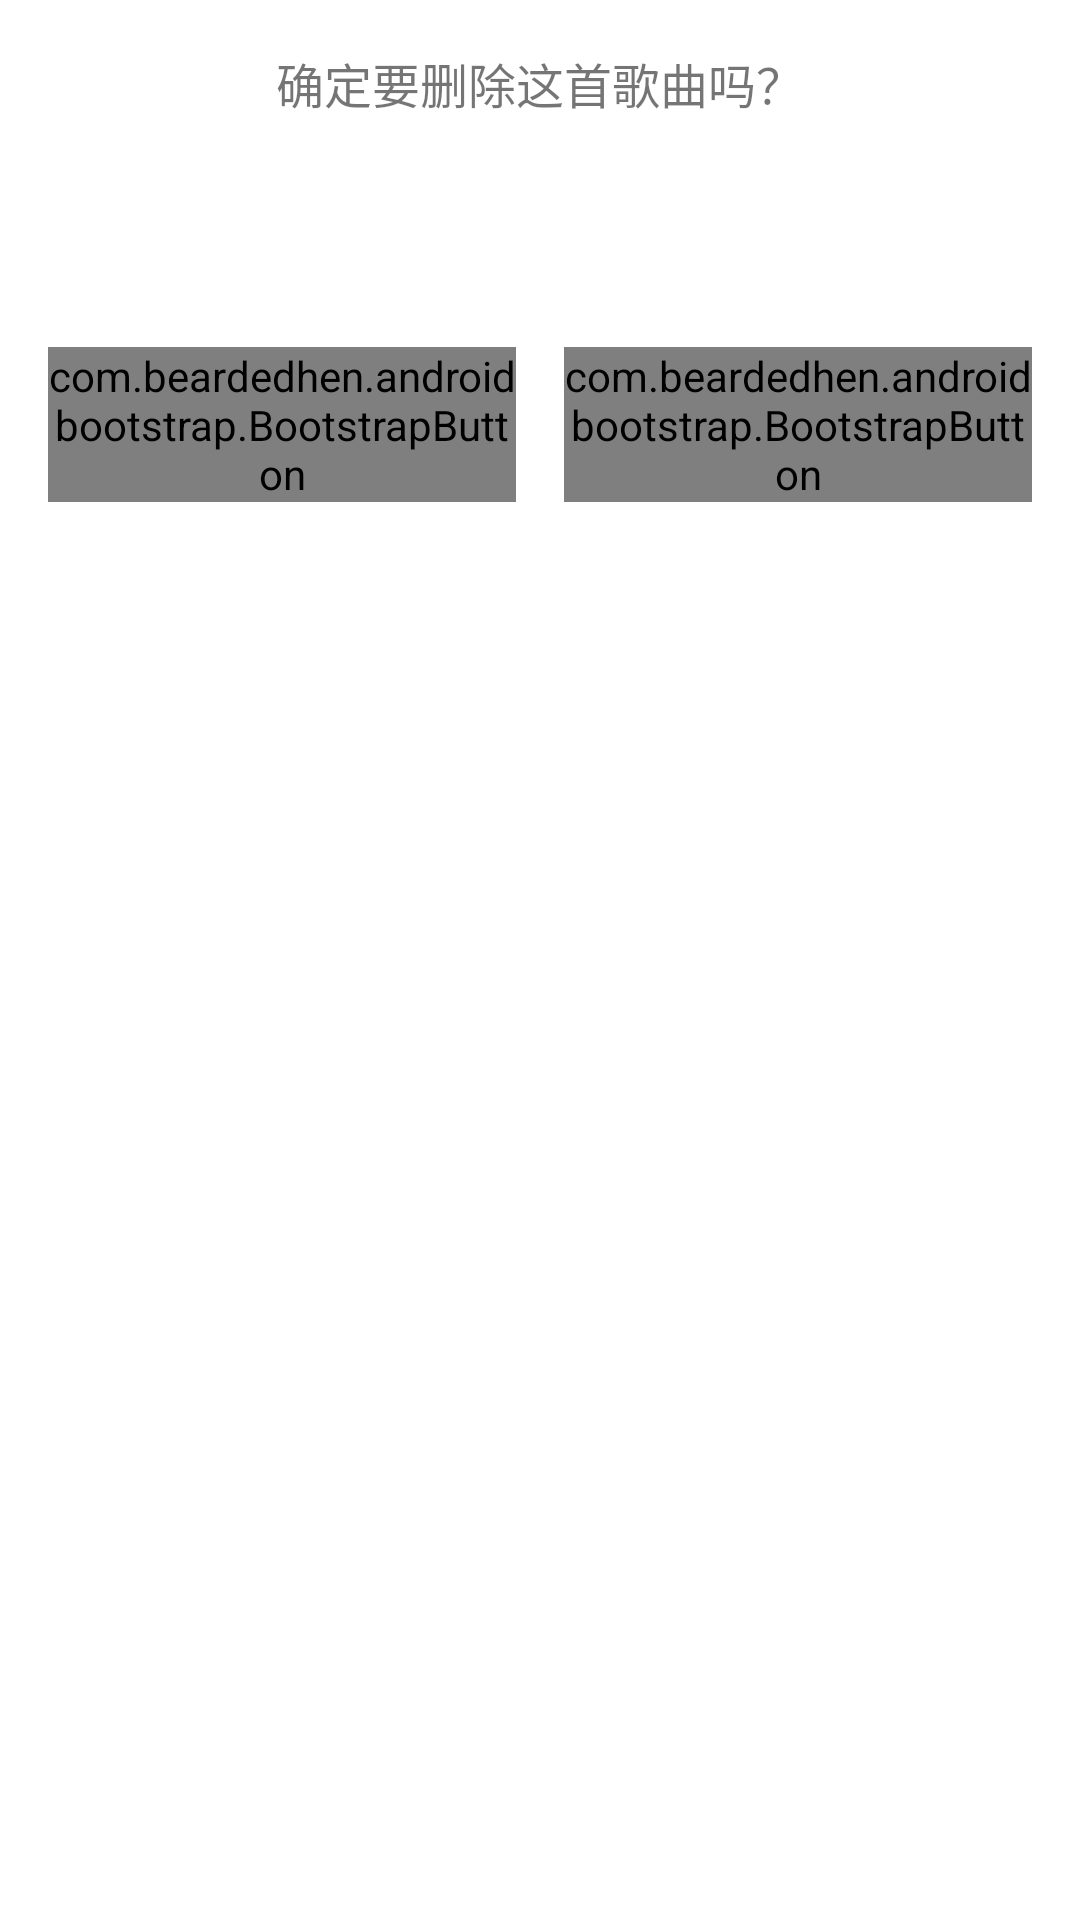

Here is an Android app screen rendered from its layout file. Give the layout XML and the strings, colors and styles it references.
<!-- AndroidManifest.xml: application theme MusicTheme -->
<!-- res/layout/dialog_delete_song.xml -->
<?xml version="1.0" encoding="utf-8"?>
<LinearLayout xmlns:android="http://schemas.android.com/apk/res/android"
    android:layout_width="match_parent"
    android:layout_height="match_parent"
    xmlns:app="http://schemas.android.com/apk/res-auto"
    android:background="@color/white"
    android:orientation="vertical"
    android:padding="@dimen/activity_horizontal_margin">

    <TextView
        android:layout_width="match_parent"
        android:layout_height="wrap_content"
        android:gravity="center"
        android:text="确定要删除这首歌曲吗？"
        android:layout_marginBottom="30dp"
        android:textSize="@dimen/size_title"
        android:textColor="@color/bootstrap_brand_danger"/>

    <TextView
        android:id="@+id/tv_song_name"
        android:layout_width="match_parent"
        android:layout_height="wrap_content"
        android:gravity="center"
        android:text=""
        android:textSize="12sp"
        android:layout_marginBottom="30dp"
        android:textColor="@color/gray"/>

    <LinearLayout
        android:layout_width="match_parent"
        android:layout_height="wrap_content"
        android:orientation="horizontal">


        <com.beardedhen.androidbootstrap.BootstrapButton
            android:id="@+id/bb_confirm"
            android:layout_width="0dp"
            android:layout_weight="1"
            android:layout_height="wrap_content"
            android:minHeight="35dp"
            android:text="确定"
            app:bootstrapBrand="success"
            app:bootstrapSize="sm"
            app:buttonMode="regular"
            app:roundedCorners="true"
            app:showOutline="true" />

        <com.beardedhen.androidbootstrap.BootstrapButton
            android:id="@+id/bb_cancel"
            android:layout_width="0dp"
            android:layout_weight="1"
            android:layout_height="wrap_content"
            android:minHeight="35dp"
            android:text="取消"
            app:bootstrapBrand="warning"
            app:bootstrapSize="sm"
            app:buttonMode="regular"
            app:roundedCorners="true"
            app:showOutline="true"
            android:layout_marginLeft="@dimen/activity_horizontal_margin"/>
    </LinearLayout>




</LinearLayout>
<!-- resources referenced by this layout -->
<resources>
  <color name="gray">#a9a9a9</color>
  <color name="white">#FFFFFF</color>
  <dimen name="activity_horizontal_margin">16dp</dimen>
  <dimen name="size_title">16sp</dimen>
  <style name="MusicTheme" parent="Theme.AppCompat.Light.NoActionBar">
          
          <item name="colorPrimary">@color/colorPrimary</item>
          <item name="colorPrimaryDark">@color/colorPrimaryDark</item>
          <item name="colorAccent">@color/colorAccent</item>
      </style>
  <color name="colorPrimary">#f67e6a</color>
  <color name="colorPrimaryDark">#f4655f</color>
  <color name="colorAccent">#f67e6a</color>
</resources>
